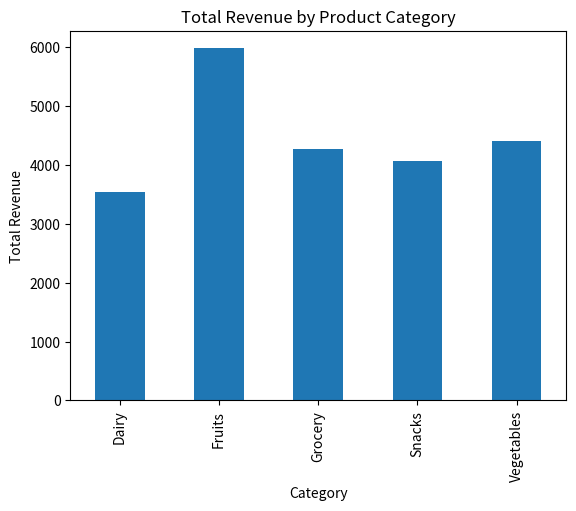
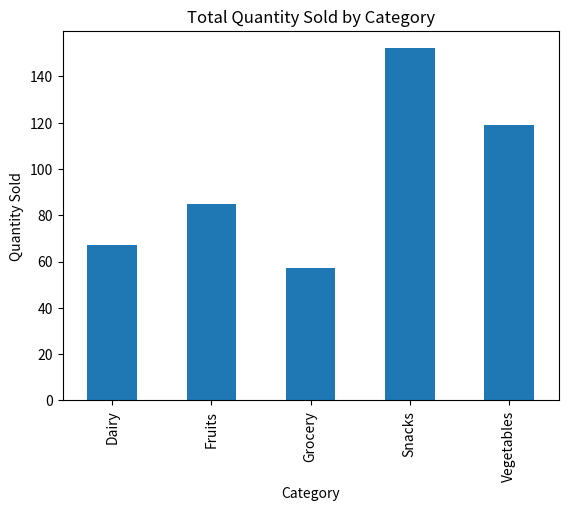
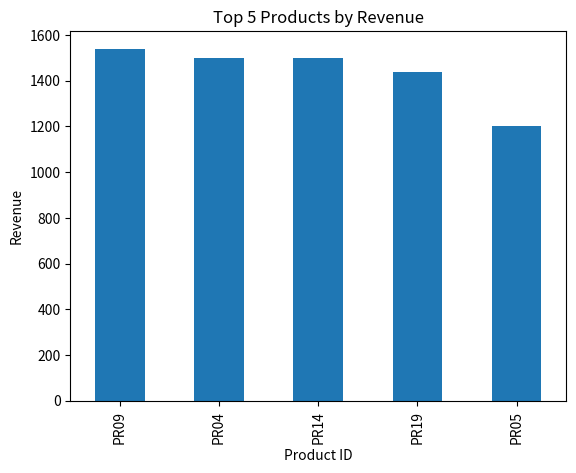

Write Python code to recreate these figures, in order.
import pandas as pd
import matplotlib.pyplot as plt

# Step 1: Create the dataset
data = {
    'Product_ID': ['PR01', 'PR02', 'PR03', 'PR04', 'PR05',
                   'PR06', 'PR07', 'PR08', 'PR09', 'PR10',
                   'PR11', 'PR12', 'PR13', 'PR14', 'PR15',
                   'PR16', 'PR17', 'PR18', 'PR19', 'PR20'],

    'Category': ['Grocery', 'Snacks', 'Dairy', 'Fruits', 'Vegetables',
                 'Grocery', 'Snacks', 'Dairy', 'Fruits', 'Vegetables',
                 'Grocery', 'Snacks', 'Dairy', 'Fruits', 'Vegetables',
                 'Grocery', 'Snacks', 'Dairy', 'Fruits', 'Vegetables'],

    'Price': [50, 30, 45, 60, 40, 80, 25, 55, 70, 35,
              90, 20, 65, 75, 45, 100, 35, 50, 80, 30],

    'Quantity_Sold': [20, 35, 18, 25, 30, 15, 40, 16, 22, 28,
                      12, 45, 14, 20, 26, 10, 32, 19, 18, 35],

    'Discount': [5, 3, 2, 5, 4, 6, 3, 2, 5, 4,
                 6, 2, 3, 5, 4, 7, 3, 2, 6, 3],

    'Revenue': [1000, 1050, 810, 1500, 1200, 1200, 1000, 880, 1540, 980,
                1080, 900, 910, 1500, 1170, 1000, 1120, 950, 1440, 1050]
}

df = pd.DataFrame(data)

# Step 2: Display and inspect the dataset
print("First Five Rows:")
print(df.head())

print("\nStatistical Summary:")
print(df.describe())

print("\nMissing Values:")
print(df.isnull().sum())

# Step 3: Calculate overall averages
print("\nOverall Averages:")
print(df[['Price', 'Quantity_Sold', 'Discount', 'Revenue']].mean())

# Step 4: Analyze category-wise sales
print("\nCategory-wise Sales:")
category_sales = df.groupby('Category')[
    ['Quantity_Sold', 'Revenue']
].sum()

print(category_sales)

# Step 5: Identify high-selling products
print("\nTop 5 Products by Quantity Sold:")
top_quantity = df.nlargest(5, 'Quantity_Sold')
print(top_quantity[['Product_ID', 'Category', 'Quantity_Sold']])

# Step 6: Identify top revenue-generating products
print("\nTop 5 Products by Revenue:")
top_revenue = df.nlargest(5, 'Revenue')
print(top_revenue[['Product_ID', 'Category', 'Revenue']])

# Step 7: Analyze average revenue by category
print("\nAverage Revenue by Category:")
print(df.groupby('Category')['Revenue'].mean())

# Step 8: Visualize category-wise revenue
category_sales['Revenue'].plot(kind='bar')

plt.title('Total Revenue by Product Category')
plt.xlabel('Category')
plt.ylabel('Total Revenue')
plt.show()

# Step 9: Visualize quantity sold by category
category_sales['Quantity_Sold'].plot(kind='bar')

plt.title('Total Quantity Sold by Category')
plt.xlabel('Category')
plt.ylabel('Quantity Sold')
plt.show()

# Step 10: Visualize top revenue-generating products
top_revenue.plot(x='Product_ID', y='Revenue', kind='bar', legend=False)

plt.title('Top 5 Products by Revenue')
plt.xlabel('Product ID')
plt.ylabel('Revenue')
plt.show()

# Step 11: Analyze the relationship between discount and revenue
print("\nCorrelation between Discount and Revenue:")
print(df['Discount'].corr(df['Revenue']))
